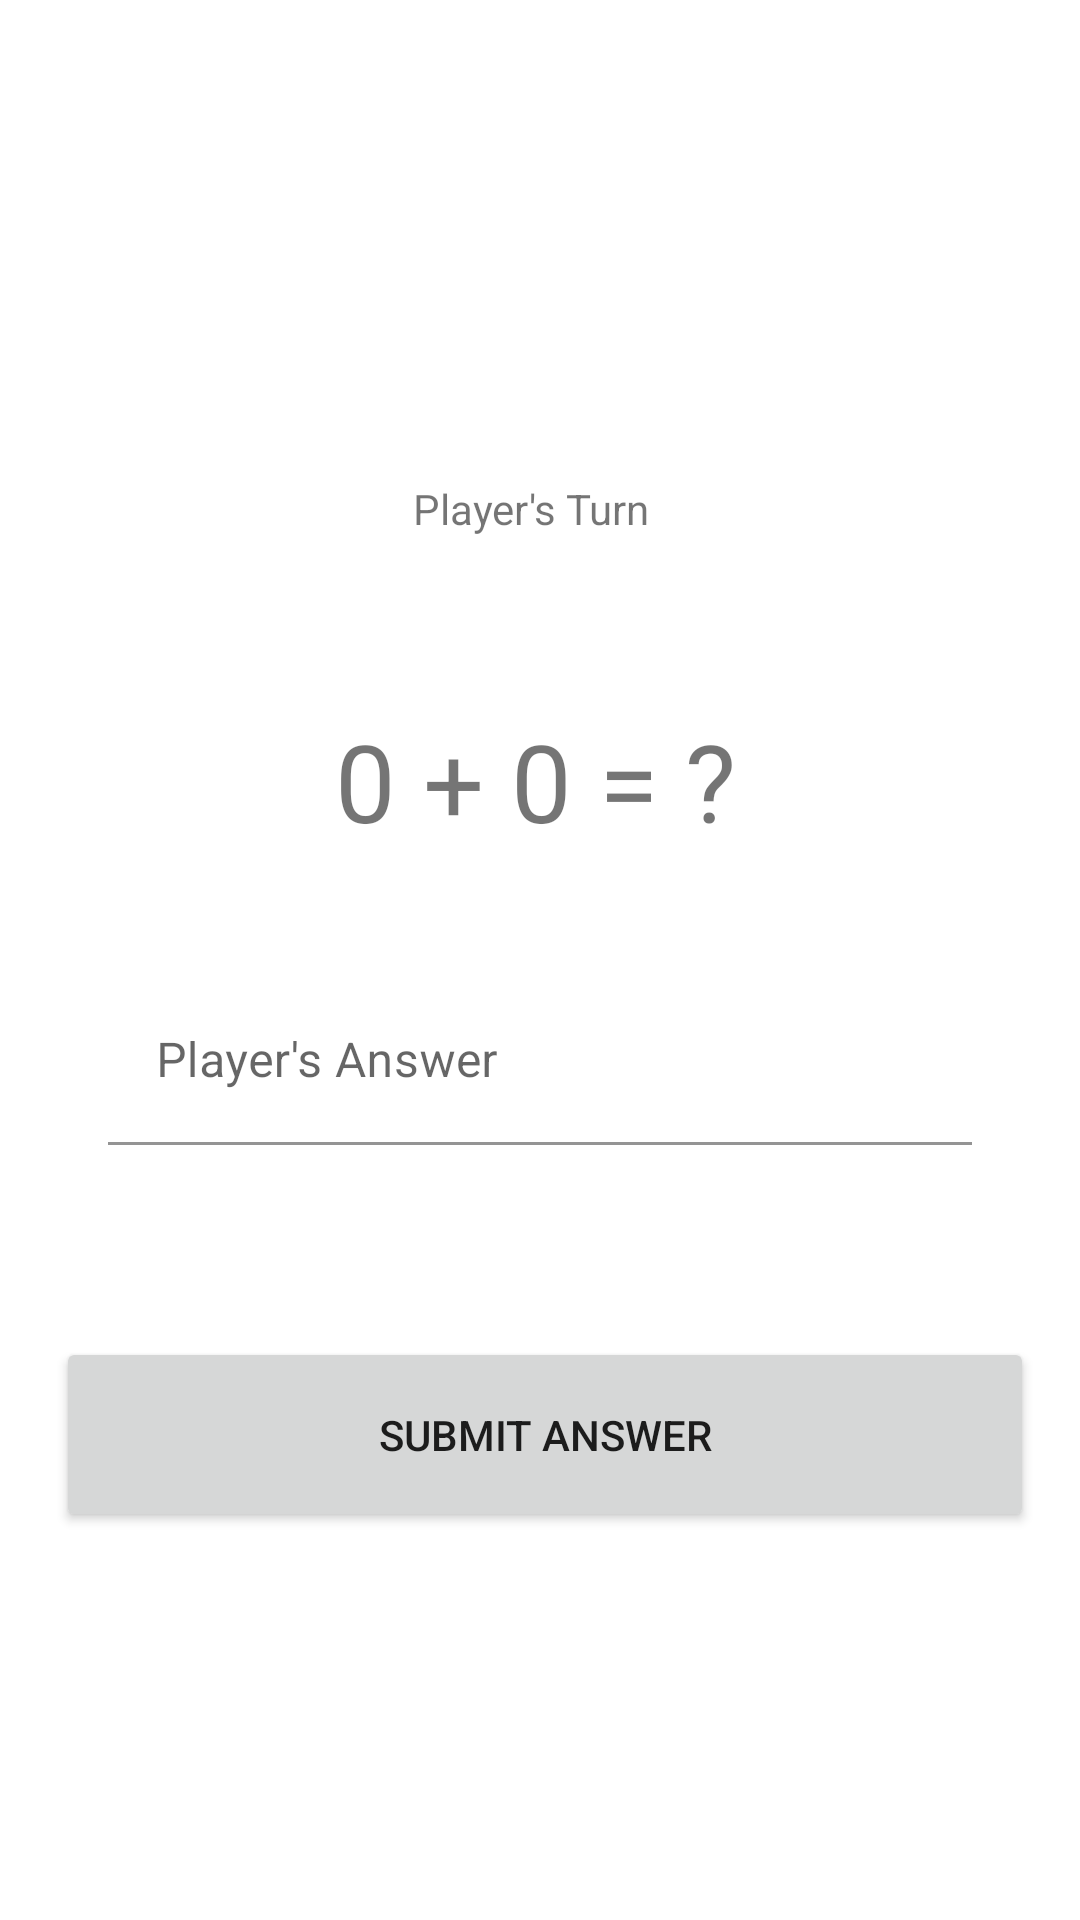

Android layout source for this screen:
<!-- AndroidManifest.xml: application theme Theme.Adv160420031Week2 -->
<!-- res/layout/fragment_game.xml -->
<?xml version="1.0" encoding="utf-8"?>
<FrameLayout xmlns:android="http://schemas.android.com/apk/res/android"
    xmlns:app="http://schemas.android.com/apk/res-auto"
    xmlns:tools="http://schemas.android.com/tools"
    android:layout_width="match_parent"
    android:layout_height="match_parent"
    tools:context=".GameFragment">

    <androidx.constraintlayout.widget.ConstraintLayout
        android:layout_width="match_parent"
        android:layout_height="match_parent">

        <com.google.android.material.textfield.TextInputLayout
            android:id="@+id/txtInputAnswer"
            android:layout_width="0dp"
            android:layout_height="wrap_content"
            android:layout_marginStart="36dp"
            android:layout_marginTop="36dp"
            android:layout_marginEnd="36dp"
            android:background="#00FFFFFF"
            android:hint="Player's Answer"
            app:boxBackgroundColor="#00FFFFFF"
            app:hintAnimationEnabled="true"
            app:hintEnabled="true"
            app:layout_constraintEnd_toEndOf="parent"
            app:layout_constraintStart_toStartOf="parent"
            app:layout_constraintTop_toBottomOf="@+id/txtEquation">

            <com.google.android.material.textfield.TextInputEditText
                android:id="@+id/txtAnswer"
                android:layout_width="match_parent"
                android:layout_height="match_parent" />
        </com.google.android.material.textfield.TextInputLayout>

        <TextView
            android:id="@+id/txtPlayerNameGame"
            android:layout_width="85dp"
            android:layout_height="28dp"
            android:layout_marginTop="160dp"
            android:text="Player's Turn"
            app:layout_constraintEnd_toEndOf="parent"
            app:layout_constraintStart_toStartOf="parent"
            app:layout_constraintTop_toTopOf="parent" />

        <TextView
            android:id="@+id/txtEquation"
            android:layout_width="136dp"
            android:layout_height="54dp"
            android:layout_marginTop="48dp"
            android:text="0 + 0 = ?"
            android:textSize="36sp"
            app:layout_constraintEnd_toEndOf="@+id/txtPlayerNameGame"
            app:layout_constraintHorizontal_bias="0.51"
            app:layout_constraintStart_toStartOf="@+id/txtPlayerNameGame"
            app:layout_constraintTop_toBottomOf="@+id/txtPlayerNameGame" />

        <Button
            android:id="@+id/btnSubmit"
            android:layout_width="326dp"
            android:layout_height="65dp"
            android:layout_marginTop="64dp"
            android:text="SUBMIT ANSWER"
            app:layout_constraintBottom_toBottomOf="parent"
            app:layout_constraintEnd_toEndOf="@+id/txtInputAnswer"
            app:layout_constraintHorizontal_bias="0.461"
            app:layout_constraintStart_toStartOf="@+id/txtInputAnswer"
            app:layout_constraintTop_toBottomOf="@+id/txtInputAnswer"
            app:layout_constraintVertical_bias="0.0" />

    </androidx.constraintlayout.widget.ConstraintLayout>

</FrameLayout>
<!-- resources referenced by this layout -->
<resources>
  <style name="Theme.Adv160420031Week2" parent="Theme.MaterialComponents.DayNight.DarkActionBar">
          
          <item name="colorPrimary">@color/purple_500</item>
          <item name="colorPrimaryVariant">@color/purple_700</item>
          <item name="colorOnPrimary">@color/white</item>
          
          <item name="colorSecondary">@color/teal_200</item>
          <item name="colorSecondaryVariant">@color/teal_700</item>
          <item name="colorOnSecondary">@color/black</item>
          
          <item name="android:statusBarColor">?attr/colorPrimaryVariant</item>
          
      </style>
  <!-- not gathered from this repository: default colours our renderer supplied (Android Studio template values) -->
  <color name="purple_500">#FF6200EE</color>
  <color name="purple_700">#FF3700B3</color>
  <color name="teal_200">#FF03DAC5</color>
  <color name="teal_700">#FF018786</color>
  <color name="black">#FF000000</color>
  <color name="white">#FFFFFFFF</color>
</resources>
